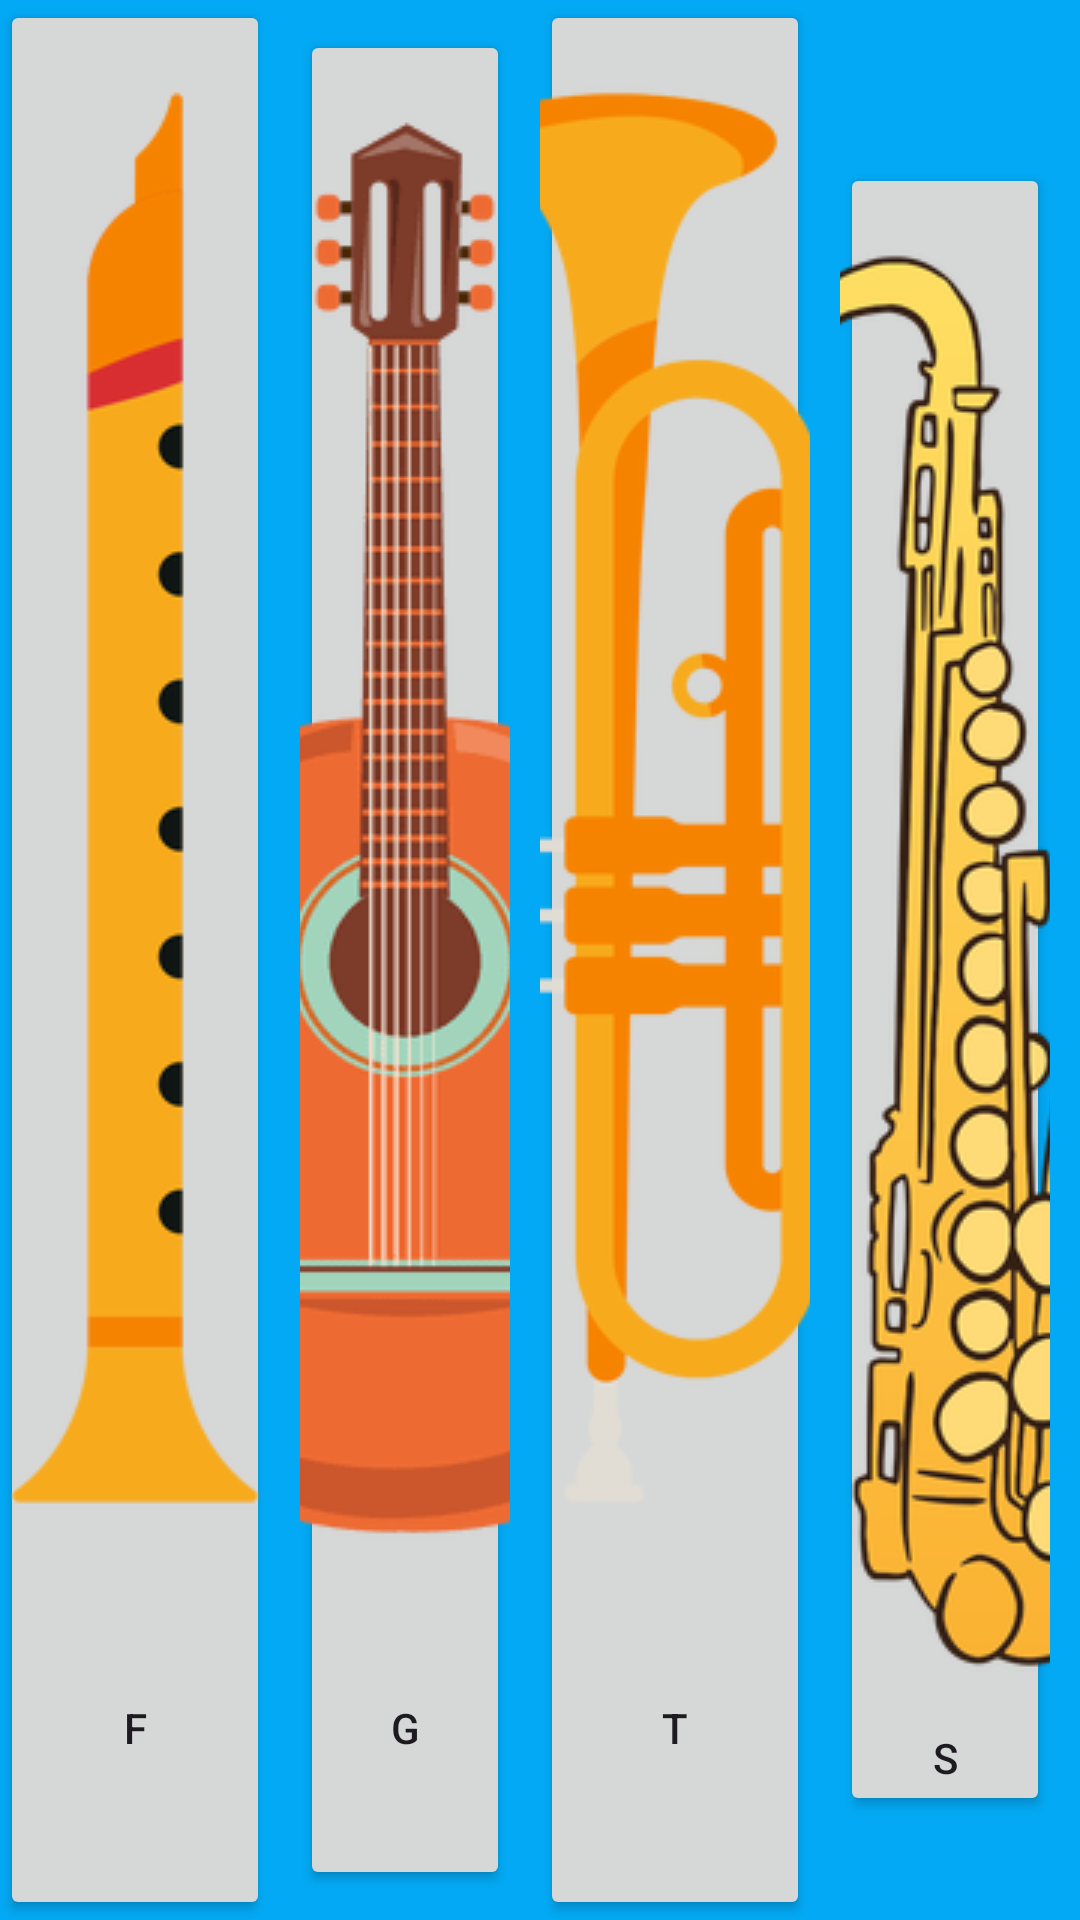

Reconstruct the res/layout file that produces this screen, plus the resources it refers to.
<!-- AndroidManifest.xml: application theme Theme.PianoGrupo11 -->
<!-- res/layout/activity_piano_de_instrumentos_musicales.xml -->
<?xml version="1.0" encoding="utf-8"?>
<LinearLayout xmlns:android="http://schemas.android.com/apk/res/android"
    xmlns:app="http://schemas.android.com/apk/res-auto"
    xmlns:tools="http://schemas.android.com/tools"
    android:layout_width="match_parent"
    android:layout_height="match_parent"
    android:background="#03A9F4"
    tools:context=".piano_de_instrumentos_musicales">


    <Button
        android:id="@+id/button9"
        android:layout_width="wrap_content"
        android:layout_height="match_parent"
        android:layout_weight="1"
        android:drawableTop="@drawable/flauuu"
        android:text="f" />

    <Button
        android:id="@+id/button10"
        android:layout_width="wrap_content"
        android:layout_height="match_parent"
        android:layout_margin="10dp"
        android:layout_weight="1"
        android:drawableTop="@drawable/guitarra"
        android:text="g" />


    <Button
        android:id="@+id/button13"
        android:layout_width="wrap_content"
        android:layout_height="match_parent"
        android:layout_weight="1"
        android:drawableTop="@drawable/trompe"
        android:text="t" />

    <Button
        android:id="@+id/button14"
        android:layout_width="wrap_content"
        android:layout_height="wrap_content"
        android:layout_margin="10dp"
        android:layout_weight="1"
        android:drawableTop="@drawable/saxooo"
        android:text="s"
        android:textSize="14sp" />

</LinearLayout>
<!-- resources referenced by this layout -->
<resources>
  <!-- drawable flauuu: png bitmap (drawable, 12140 bytes) -->
  <!-- drawable guitarra: png bitmap (drawable, 16540 bytes) -->
  <!-- drawable saxooo: png bitmap (drawable, 82360 bytes) -->
  <!-- drawable trompe: png bitmap (drawable, 30194 bytes) -->
  <style name="Theme.PianoGrupo11" parent="Base.Theme.PianoGrupo11" />
  <style name="Base.Theme.PianoGrupo11" parent="Theme.Material3.DayNight.NoActionBar">
          
          
      </style>
</resources>
